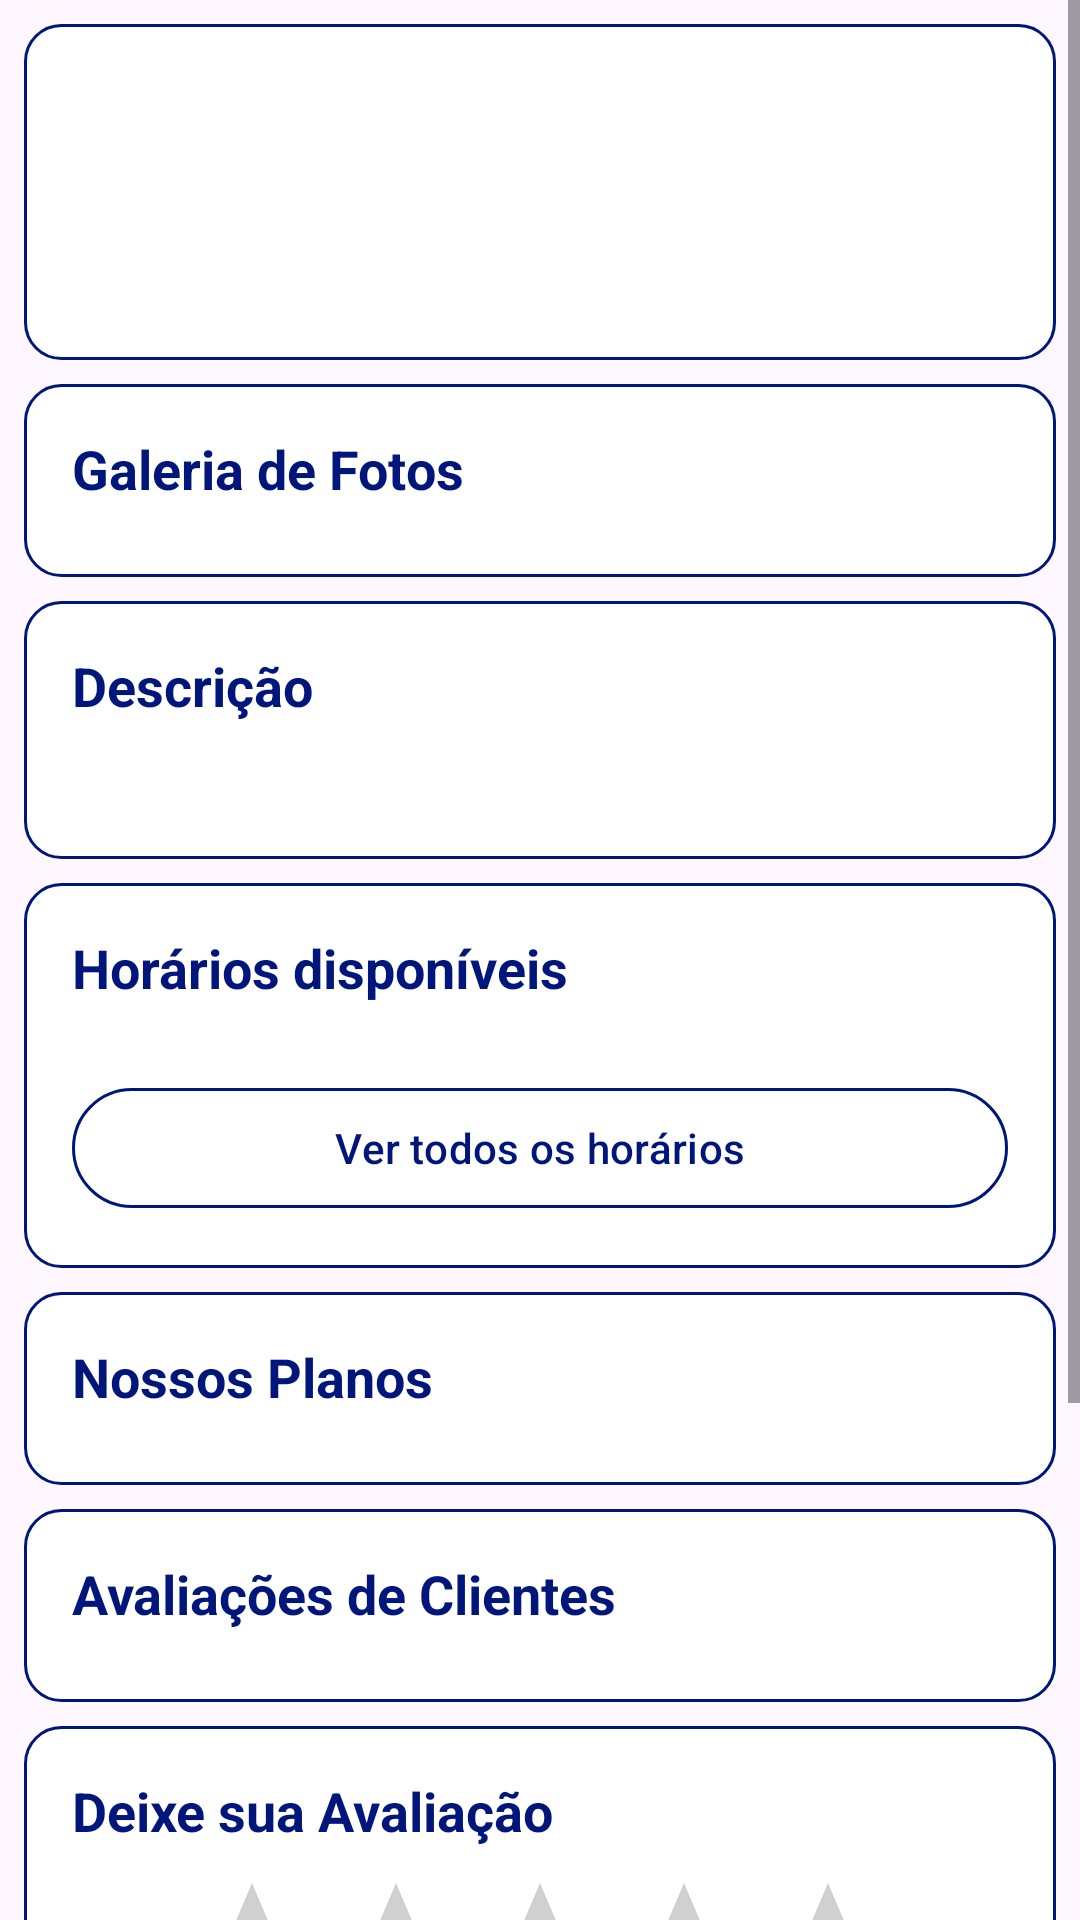

Reconstruct the res/layout file that produces this screen, plus the resources it refers to.
<!-- AndroidManifest.xml: application theme Theme.Stilo -->
<!-- res/layout/activity_provider_profile.xml -->
<?xml version="1.0" encoding="utf-8"?>
<androidx.coordinatorlayout.widget.CoordinatorLayout xmlns:android="http://schemas.android.com/apk/res/android"
    xmlns:app="http://schemas.android.com/apk/res-auto"
    xmlns:tools="http://schemas.android.com/tools"
    android:layout_width="match_parent"
    android:layout_height="match_parent"
    android:background="@drawable/screen_background"
    tools:context=".ProviderProfileActivity">

    <ScrollView
        android:id="@+id/provider_profile_content"
        android:layout_width="match_parent"
        android:layout_height="match_parent"
        app:layout_behavior="@string/appbar_scrolling_view_behavior">

        <LinearLayout
            android:layout_width="match_parent"
            android:layout_height="wrap_content"
            android:orientation="vertical"
            android:padding="8dp"
            android:animateLayoutChanges="true">

            
            <LinearLayout
                android:layout_width="match_parent"
                android:layout_height="wrap_content"
                android:background="@drawable/custom_card_background"
                android:padding="16dp"
                android:layout_marginBottom="8dp"
                android:orientation="horizontal">

                <com.google.android.material.imageview.ShapeableImageView
                    android:id="@+id/provider_profile_image"
                    android:layout_width="80dp"
                    android:layout_height="80dp"
                    android:layout_gravity="center_vertical"
                    android:scaleType="centerCrop"
                    app:shapeAppearanceOverlay="@style/ShapeAppearance.Material3.Corner.Full"
                    android:onClick="onProfileImageClicked"
                    android:clickable="true"
                    android:focusable="true"
                    tools:src="@tools:sample/avatars" />

                <TextView
                    android:id="@+id/provider_name_text"
                    android:layout_width="0dp"
                    android:layout_weight="1"
                    android:layout_height="wrap_content"
                    android:layout_gravity="center_vertical"
                    android:layout_marginStart="16dp"
                    android:textSize="24sp"
                    android:textStyle="bold"
                    android:textColor="@color/card_text_color"
                    tools:text="Nome do Estabelecimento" />

            </LinearLayout>

            
            <LinearLayout
                android:layout_width="match_parent"
                android:layout_height="wrap_content"
                android:background="@drawable/custom_card_background"
                android:orientation="vertical"
                android:padding="16dp"
                android:layout_marginBottom="8dp">

                <TextView
                    android:layout_width="wrap_content"
                    android:layout_height="wrap_content"
                    android:text="Galeria de Fotos"
                    android:textColor="@color/card_text_color"
                    android:textSize="18sp"
                    android:textStyle="bold"
                    android:layout_marginBottom="8dp"/>

                <androidx.recyclerview.widget.RecyclerView
                    android:id="@+id/photos_recycler_view"
                    android:layout_width="match_parent"
                    android:layout_height="wrap_content"/>
            </LinearLayout>

            
            <LinearLayout
                android:layout_width="match_parent"
                android:layout_height="wrap_content"
                android:background="@drawable/custom_card_background"
                android:orientation="vertical"
                android:padding="16dp"
                android:layout_marginBottom="8dp">

                <TextView
                    android:layout_width="wrap_content"
                    android:layout_height="wrap_content"
                    android:text="Descrição"
                    android:textColor="@color/card_text_color"
                    android:textSize="18sp"
                    android:textStyle="bold"
                    android:layout_marginBottom="8dp"/>

                <TextView
                    android:id="@+id/provider_description_text"
                    android:layout_width="match_parent"
                    android:layout_height="wrap_content"
                    android:textSize="16sp"
                    android:textColor="@color/card_text_color"
                    tools:text="Descrição do estabelecimento vai aqui." />
            </LinearLayout>

            
            <LinearLayout
                android:layout_width="match_parent"
                android:layout_height="wrap_content"
                android:background="@drawable/custom_card_background"
                android:orientation="vertical"
                android:padding="16dp"
                android:layout_marginBottom="8dp">

                <TextView
                    android:id="@+id/today_hours_title"
                    android:layout_width="wrap_content"
                    android:layout_height="wrap_content"
                    android:text="Horários disponíveis"
                    android:textSize="18sp"
                    android:textStyle="bold"
                    android:textColor="@color/card_text_color"
                    android:layout_marginBottom="8dp"/>

                <androidx.recyclerview.widget.RecyclerView
                    android:id="@+id/available_hours_recycler_view"
                    android:layout_width="match_parent"
                    android:layout_height="wrap_content"
                    android:nestedScrollingEnabled="false"
                    tools:listitem="@layout/item_horario_vitrine"/>

                <com.google.android.material.button.MaterialButton
                    android:id="@+id/agendar_horario_button"
                    style="@style/Widget.Material3.Button.OutlinedButton"
                    android:layout_width="match_parent"
                    android:layout_height="wrap_content"
                    android:layout_marginTop="16dp"
                    android:textColor="@color/card_text_color"
                    app:strokeColor="@color/card_text_color"
                    android:text="Ver todos os horários" />
            </LinearLayout>

            
            <LinearLayout
                android:layout_width="match_parent"
                android:layout_height="wrap_content"
                android:background="@drawable/custom_card_background"
                android:orientation="vertical"
                android:padding="16dp"
                android:layout_marginBottom="8dp">

                <TextView
                    android:layout_width="wrap_content"
                    android:layout_height="wrap_content"
                    android:text="Nossos Planos"
                    android:textColor="@color/card_text_color"
                    android:textSize="18sp"
                    android:textStyle="bold"
                    android:layout_marginBottom="8dp"/>

                <androidx.recyclerview.widget.RecyclerView
                    android:id="@+id/plans_recycler_view"
                    android:layout_width="match_parent"
                    android:layout_height="wrap_content" />
            </LinearLayout>

            
            <LinearLayout
                android:layout_width="match_parent"
                android:layout_height="wrap_content"
                android:background="@drawable/custom_card_background"
                android:orientation="vertical"
                android:padding="16dp"
                android:layout_marginBottom="8dp">

                <TextView
                    android:layout_width="wrap_content"
                    android:layout_height="wrap_content"
                    android:text="Avaliações de Clientes"
                    android:textColor="@color/card_text_color"
                    android:textSize="18sp"
                    android:textStyle="bold"
                    android:layout_marginBottom="8dp"/>

                <androidx.recyclerview.widget.RecyclerView
                    android:id="@+id/comments_recycler_view"
                    android:layout_width="match_parent"
                    android:layout_height="wrap_content"
                    android:nestedScrollingEnabled="false"/>
            </LinearLayout>

            
            <LinearLayout
                android:layout_width="match_parent"
                android:layout_height="wrap_content"
                android:background="@drawable/custom_card_background"
                android:orientation="vertical"
                android:padding="16dp">

                <TextView
                    android:layout_width="wrap_content"
                    android:layout_height="wrap_content"
                    android:text="Deixe sua Avaliação"
                    android:textColor="@color/card_text_color"
                    android:textSize="18sp"
                    android:textStyle="bold"
                    android:layout_marginBottom="8dp"/>

                <RatingBar
                    android:id="@+id/rating_bar"
                    android:layout_width="wrap_content"
                    android:layout_height="wrap_content"
                    android:layout_gravity="center_horizontal"
                    android:numStars="5"
                    android:stepSize="1.0"
                    android:layout_marginBottom="8dp"/>

                <com.google.android.material.textfield.TextInputLayout
                    android:id="@+id/comment_input_layout"
                    style="@style/Widget.Material3.TextInputLayout.OutlinedBox"
                    android:layout_width="match_parent"
                    android:layout_height="wrap_content"
                    android:textColorHint="@color/card_text_color"
                    app:boxStrokeColor="@color/card_text_color"
                    android:hint="Escreva seu comentário...">

                    <com.google.android.material.textfield.TextInputEditText
                        android:id="@+id/comment_input_edit_text"
                        android:layout_width="match_parent"
                        android:layout_height="wrap_content"
                        android:gravity="top"
                        android:inputType="textMultiLine"
                        android:textColor="@color/card_text_color"
                        android:minLines="3" />
                </com.google.android.material.textfield.TextInputLayout>

                <com.google.android.material.button.MaterialButton
                    android:id="@+id/submit_comment_button"
                    android:layout_width="match_parent"
                    android:layout_height="wrap_content"
                    android:layout_marginTop="16dp"
                    android:textColor="@color/on_primary"
                    android:text="Enviar Avaliação" />
            </LinearLayout>

        </LinearLayout>
    </ScrollView>

    <ProgressBar
        android:id="@+id/provider_profile_progress"
        android:layout_width="wrap_content"
        android:layout_height="wrap_content"
        android:layout_gravity="center"
        android:visibility="gone"
        tools:visibility="visible"/>

    <include layout="@layout/view_no_connection" />

</androidx.coordinatorlayout.widget.CoordinatorLayout>
<!-- res/layout/item_horario_vitrine.xml (included above) -->
<?xml version="1.0" encoding="utf-8"?>
<LinearLayout xmlns:android="http://schemas.android.com/apk/res/android"
    android:layout_width="match_parent"
    android:layout_height="wrap_content"
    android:orientation="vertical"
    android:paddingStart="16dp"
    android:paddingEnd="16dp"
    android:paddingTop="8dp"
    android:paddingBottom="8dp">

    <TextView
        android:id="@+id/horario_time_text"
        android:layout_width="wrap_content"
        android:layout_height="wrap_content"
        android:text="14:00 - 15:00"
        android:textSize="18sp"
        android:textStyle="bold"
        android:textColor="?attr/colorOnSurface"/>

    <TextView
        android:id="@+id/horario_description_text"
        android:layout_width="wrap_content"
        android:layout_height="wrap_content"
        android:text="Horário disponível para agendamento"
        android:textSize="14sp"
        android:layout_marginTop="4dp"/>

    <com.google.android.material.button.MaterialButton
        android:id="@+id/agendar_button_item"
        android:layout_width="wrap_content"
        android:layout_height="wrap_content"
        android:layout_marginTop="16dp"
        android:text="Agendar Agora" />

</LinearLayout>
<!-- res/layout/view_no_connection.xml (included above) -->
<?xml version="1.0" encoding="utf-8"?>
<RelativeLayout xmlns:android="http://schemas.android.com/apk/res/android"
    xmlns:app="http://schemas.android.com/apk/res-auto"
    android:id="@+id/no_connection_view"
    android:layout_width="match_parent"
    android:layout_height="match_parent"
    android:background="?attr/colorSurface"
    android:gravity="center"
    android:visibility="gone">

    <ImageView
        android:id="@+id/no_connection_icon"
        android:layout_width="80dp"
        android:layout_height="80dp"
        android:layout_centerHorizontal="true"
        android:layout_marginBottom="16dp"
        app:srcCompat="@drawable/ic_signal_wifi_off"
        app:tint="@color/text_color_selector" />

    <TextView
        android:id="@+id/no_connection_title"
        android:layout_width="wrap_content"
        android:layout_height="wrap_content"
        android:layout_below="@id/no_connection_icon"
        android:layout_centerHorizontal="true"
        android:text="Sem conexão com a internet"
        android:textColor="@color/text_color_selector"
        android:textSize="22sp"
        android:textStyle="bold" />

    <TextView
        android:id="@+id/no_connection_subtitle"
        android:layout_width="wrap_content"
        android:layout_height="wrap_content"
        android:layout_below="@id/no_connection_title"
        android:layout_centerHorizontal="true"
        android:layout_marginTop="8dp"
        android:text="Verifique sua conexão e tente novamente."
        android:textColor="@color/text_color_selector"
        android:textSize="16sp" />

    <com.google.android.material.button.MaterialButton
        android:id="@+id/retry_button"
        style="@style/Widget.Material3.Button.OutlinedButton"
        android:layout_width="wrap_content"
        android:layout_height="wrap_content"
        android:layout_below="@id/no_connection_subtitle"
        android:layout_centerHorizontal="true"
        android:layout_marginTop="24dp"
        android:text="Tentar Novamente"
        android:textColor="@color/text_color_selector" />

</RelativeLayout>
<!-- resources referenced by this layout -->
<resources>
  <color name="card_text_color">@color/primary</color>
  <color name="on_primary">#FFFFFF</color>
  <!-- drawable custom_card_background (drawable) -->
  <?xml version="1.0" encoding="utf-8"?>
  <shape xmlns:android="http://schemas.android.com/apk/res/android"
      android:shape="rectangle">
      <solid android:color="@android:color/white" />
      <stroke
          android:width="1dp"
          android:color="?attr/colorPrimary" />
      <corners android:radius="12dp" />
  </shape>
  <!-- drawable ic_signal_wifi_off (drawable) -->
  <?xml version="1.0" encoding="utf-8"?>
  <vector xmlns:android="http://schemas.android.com/apk/res/android"
      android:width="24dp"
      android:height="24dp"
      android:viewportWidth="24"
      android:viewportHeight="24"
      android:tint="?attr/colorOnSurface">
  
      <path
          android:fillColor="@android:color/white"
          android:pathData="M12,6.5c2.76,0 5,2.24 5,5c0,0.34 -0.04,0.67 -0.1,1 L19,14.9C20.25,13.19 21,11.2 21,9c0,-4.97 -4.03,-9 -9,-9 -2.2,0 -4.2,0.78 -5.9,2.09L7.1,5.1C8.33,4.34 9.86,4 12,4c4.42,0 8,3.58 8,8c0,1.86 -0.63,3.58 -1.68,4.98L12.9,13.1C12.33,12.24 12,11.17 12,10c0,-2.76 2.24,-5 5,-5zM1.39,4.22L6,8.83C3.36,9.61 1,12.06 1,15c0,3.31 2.69,6 6,6c2.94,0 5.39,-2.36 5.17,-5.17l5.61,5.61L19.2,19.2 2.81,2.81 1.39,4.22zM11,15c0,2.21 -1.79,4 -4,4 -2.21,0 -4,-1.79 -4,-4s1.79,-4 4,-4c1.06,0 2.02,0.42 2.72,1.1L11,13.72C11,14.12 11,14.55 11,15z"/>
  </vector>
  <style name="Theme.Stilo" parent="Base.Theme.Stilo" />
  <color name="primary">#00167a</color>
  <style name="Base.Theme.Stilo" parent="Theme.Material3.DayNight.NoActionBar">
          
          <item name="colorPrimary">@color/primary</item>
          <item name="colorPrimaryVariant">@color/primary_dark</item>
          <item name="colorOnPrimary">@color/white</item>
          
          <item name="colorSecondary">@color/primary</item>
          <item name="colorSecondaryVariant">@color/primary_dark</item>
          <item name="colorOnSecondary">@color/black</item>
          
          <item name="android:statusBarColor">?attr/colorPrimaryVariant</item>
      </style>
  <color name="primary_dark">#000c42</color>
  <color name="white">#FFFFFFFF</color>
  <color name="black">#FF000000</color>
</resources>
